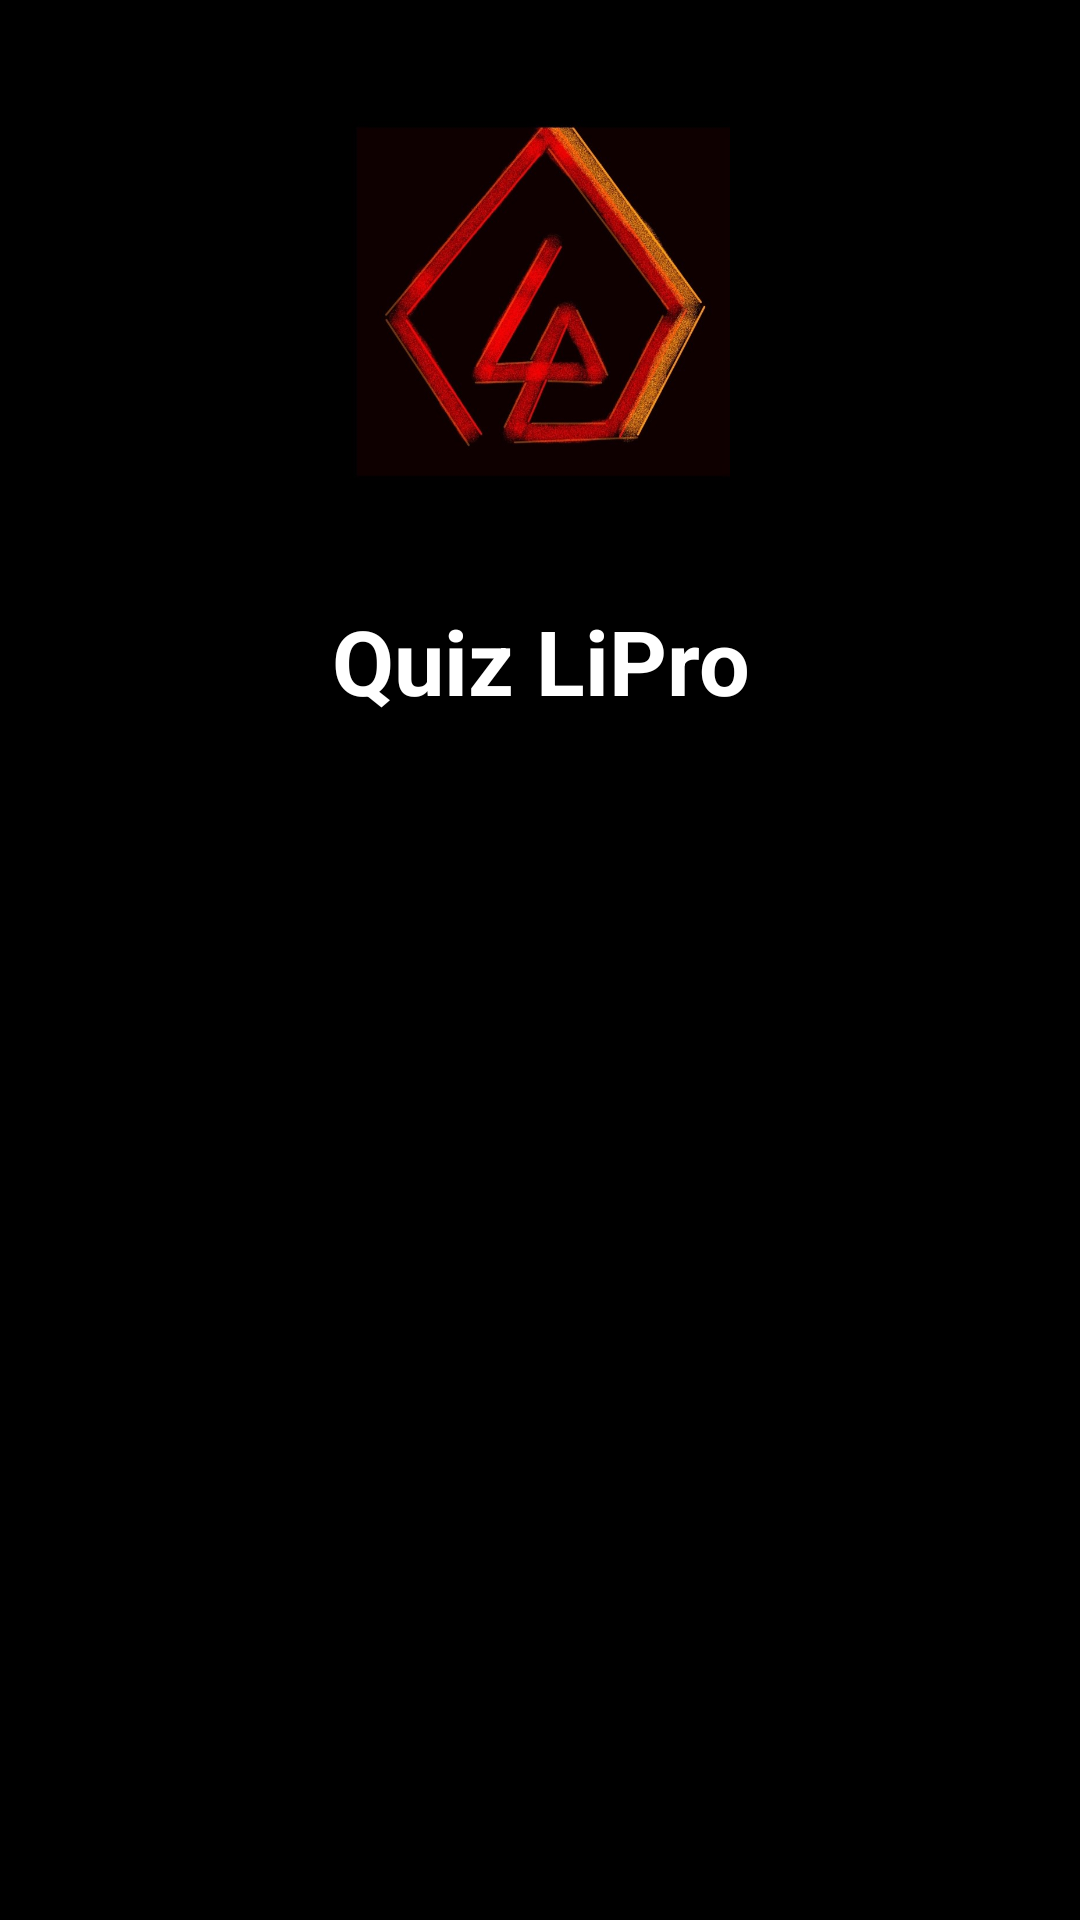

Reconstruct the res/layout file that produces this screen, plus the resources it refers to.
<!-- AndroidManifest.xml: application theme Theme.Cheat_quiz -->
<!-- res/layout/activity_splash_screen.xml -->
<?xml version="1.0" encoding="utf-8"?>
<LinearLayout xmlns:android="http://schemas.android.com/apk/res/android"
    xmlns:app="http://schemas.android.com/apk/res-auto"
    xmlns:tools="http://schemas.android.com/tools"
    android:layout_width="match_parent"
    android:layout_height="match_parent"
    tools:context=".SplashScreen"
    android:orientation="vertical"
    android:background="@color/black">


    <ImageView
        android:layout_width="260dp"
        android:layout_height="120dp"
        android:background="@color/black"
        android:src="@drawable/logo"
        android:layout_gravity="center"
        android:layout_marginTop="40dp"/>

    <TextView
        android:layout_width="match_parent"
        android:layout_height="wrap_content"
        android:text="Quiz LiPro"
        android:textColor="@color/white"
        android:textSize="30sp"
        android:gravity="center"
        android:textStyle="bold"
        android:layout_marginTop="40dp"/>

    <ImageView
        android:layout_width="match_parent"
        android:layout_height="wrap_content"
        android:src="@drawable/splashscreen"
        android:background="@color/black"
        android:layout_marginTop="10dp"/>
</LinearLayout>
<!-- resources referenced by this layout -->
<resources>
  <!-- drawable logo: jpg bitmap (drawable, 82857 bytes) -->
  <style name="Theme.Cheat_quiz" parent="Theme.MaterialComponents.DayNight.DarkActionBar">
          
          <item name="colorPrimary">@color/purple_500</item>
          <item name="colorPrimaryVariant">@color/purple_700</item>
          <item name="colorOnPrimary">@color/white</item>
          
          <item name="colorSecondary">@color/teal_200</item>
          <item name="colorSecondaryVariant">@color/teal_700</item>
          <item name="colorOnSecondary">@color/black</item>
          
          <item name="android:statusBarColor" tools:targetApi="l">?attr/colorPrimaryVariant</item>
          
      </style>
  <!-- not gathered from this repository: default colours our renderer supplied (Android Studio template values) -->
  <color name="purple_500">#FF6200EE</color>
  <color name="purple_700">#FF3700B3</color>
  <color name="teal_200">#FF03DAC5</color>
  <color name="teal_700">#FF018786</color>
  <color name="black">#FF000000</color>
  <color name="white">#FFFFFFFF</color>
</resources>
